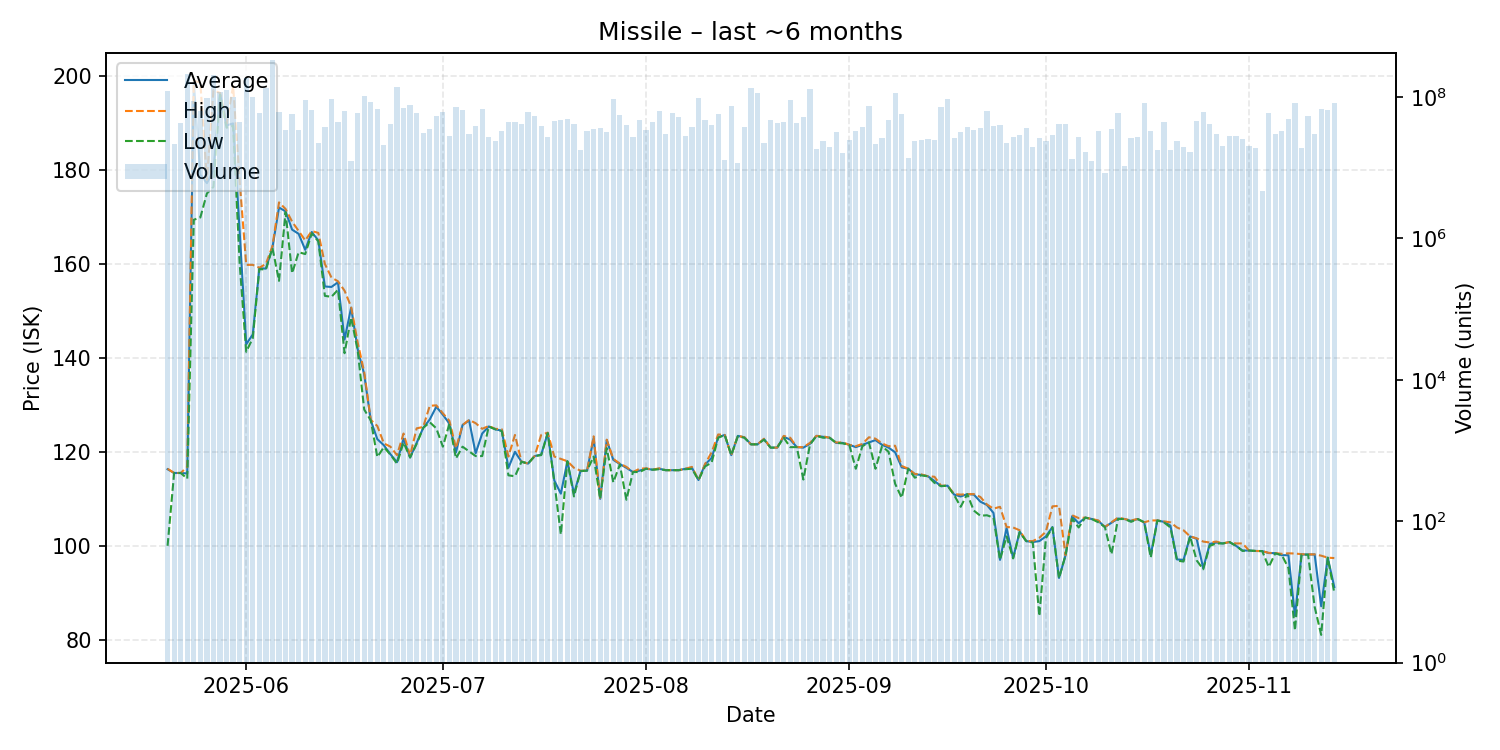

Data behind this chart, as committed beside it:
date, average, highest, lowest, order_count, volume
2025-05-20, 116.3, 116.4, 100.0, 149, 122347077
2025-05-21, 115.5, 115.5, 115.5, 87, 21365962
2025-05-22, 115.5, 115.5, 115.5, 98, 42595264
2025-05-23, 115.4, 116.8, 114.3, 147, 209005169
2025-05-24, 198.7, 199.0, 169.4, 168, 86548260
2025-05-25, 179.0, 198.6, 169.9, 132, 62742474
2025-05-26, 177.2, 177.9, 175.0, 121, 97176296
2025-05-27, 179.9, 197.0, 176.4, 602, 201011179
2025-05-28, 196.3, 196.4, 196.0, 653, 116958465
2025-05-29, 189.5, 189.8, 189.0, 500, 126039754
2025-05-30, 189.9, 197.9, 189.4, 170, 101113715
2025-05-31, 166.9, 177.6, 160.0, 167, 44001890
2025-06-01, 142.9, 159.8, 141.3, 166, 184797656
2025-06-02, 145.0, 159.8, 144.2, 153, 100334396
2025-06-03, 159.1, 159.2, 158.9, 117, 59124980
2025-06-04, 159.0, 160.0, 158.8, 116, 134760143
2025-06-05, 163.5, 163.8, 163.4, 132, 336910714
2025-06-06, 172.0, 173.1, 156.4, 154, 61144850
2025-06-07, 171.2, 171.7, 171.0, 131, 33554094
2025-06-08, 167.3, 169.0, 158.0, 170, 57720459
2025-06-09, 166.4, 167.0, 162.5, 102, 33520531
2025-06-10, 163.0, 165.0, 162.1, 124, 91694460
2025-06-11, 166.8, 167.0, 166.5, 85, 65859484
2025-06-12, 165.0, 166.6, 164.8, 107, 21987225
2025-06-13, 155.2, 160.0, 153.2, 104, 37483380
2025-06-14, 155.1, 157.1, 153.0, 150, 93948407
2025-06-15, 156.1, 156.3, 154.5, 113, 43568062
2025-06-16, 143.9, 154.3, 141.0, 121, 62750548
2025-06-17, 150.7, 150.9, 148.6, 79, 12465466
2025-06-18, 141.9, 143.3, 141.6, 82, 59470771
2025-06-19, 136.5, 137.0, 129.0, 102, 103292835
2025-06-20, 126.7, 126.8, 126.7, 128, 84400374
2025-06-21, 122.7, 125.5, 118.9, 103, 68133163
2025-06-22, 121.4, 121.8, 121.0, 110, 21091474
2025-06-23, 119.5, 121.1, 119.4, 109, 41795979
2025-06-24, 117.8, 119.3, 117.5, 102, 137116544
2025-06-25, 122.8, 123.9, 122.0, 93, 70601555
2025-06-26, 118.8, 119.2, 118.8, 80, 75877756
2025-06-27, 121.9, 125.0, 121.7, 115, 59932946
2025-06-28, 125.1, 125.3, 125.1, 96, 31156904
2025-06-29, 126.9, 129.8, 126.3, 103, 34865164
2025-06-30, 129.6, 129.9, 125.0, 94, 54083087
2025-07-01, 127.9, 128.2, 121.1, 81, 61634056
2025-07-02, 126.0, 126.6, 126.0, 84, 28084526
2025-07-03, 119.9, 120.8, 118.6, 70, 71609669
2025-07-04, 125.7, 125.7, 121.1, 86, 64915779
2025-07-05, 126.7, 126.8, 120.1, 100, 29867233
2025-07-06, 119.7, 126.1, 119.1, 89, 38548346
2025-07-07, 123.9, 124.9, 119.1, 106, 67523812
2025-07-08, 125.4, 125.5, 125.4, 74, 27279557
2025-07-09, 124.8, 124.9, 124.8, 63, 23521028
2025-07-10, 124.5, 124.8, 124.4, 90, 33249857
2025-07-11, 116.6, 119.0, 115.0, 102, 44089707
2025-07-12, 120.0, 123.6, 114.8, 78, 44243563
2025-07-13, 117.9, 117.9, 117.9, 99, 40818516
2025-07-14, 117.5, 117.5, 117.5, 65, 61616260
2025-07-15, 119.1, 119.1, 119.1, 117, 54214929
2025-07-16, 119.4, 123.6, 119.3, 93, 38174328
2025-07-17, 124.0, 124.1, 124.0, 75, 26706957
2025-07-18, 113.9, 119.0, 113.6, 88, 45666400
... 119 more rows
